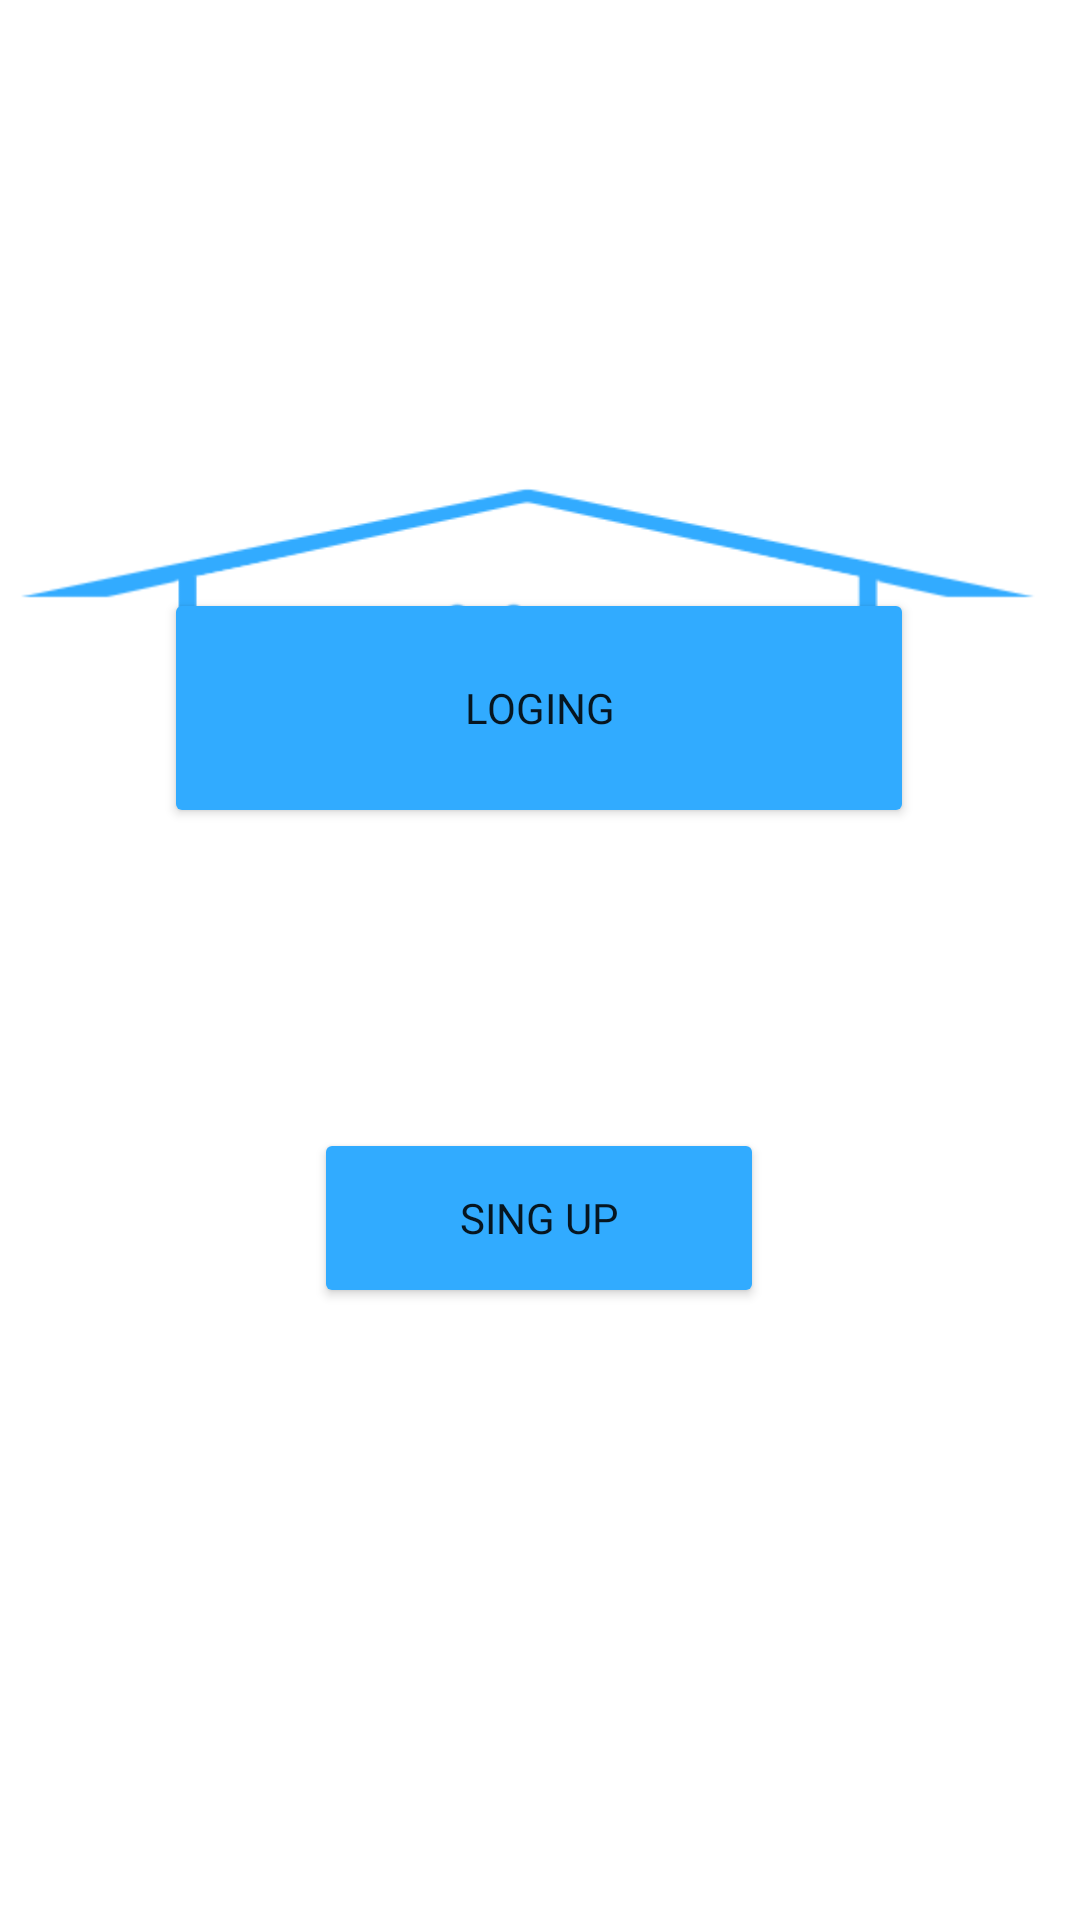

Write the Android layout XML for this screen, with the resource values it uses.
<!-- AndroidManifest.xml: application theme Theme.Intuitivebnb -->
<!-- res/layout/fragment_main_page.xml -->
<?xml version="1.0" encoding="utf-8"?>
<FrameLayout xmlns:android="http://schemas.android.com/apk/res/android"
    android:id="@+id/frameLayoutContainer"
    xmlns:app="http://schemas.android.com/apk/res-auto"
    xmlns:tools="http://schemas.android.com/tools"
    android:layout_width="match_parent"
    android:layout_height="match_parent"
    tools:context=".ui.home.Loging">

    <androidx.constraintlayout.widget.ConstraintLayout
        android:layout_width="match_parent"
        android:layout_height="match_parent">

        <Button
            android:id="@+id/btnLogingPrincipal"
            android:layout_width="250dp"
            android:layout_height="80dp"
            android:layout_marginBottom="100dp"
            android:backgroundTint="#31ABFF"
            android:fontFamily="@font/poppins_extrabold"
            android:text="Loging"
            app:cornerRadius="16dp"
            app:layout_constraintBottom_toTopOf="@+id/btnSingUpPrincipal"
            app:layout_constraintEnd_toEndOf="parent"
            app:layout_constraintHorizontal_bias="0.496"
            app:layout_constraintStart_toStartOf="parent" />

        <Button
            android:id="@+id/btnSingUpPrincipal"
            android:layout_width="150dp"
            android:layout_height="60dp"
            android:layout_marginBottom="204dp"
            android:backgroundTint="#31ABFF"
            android:fontFamily="@font/poppins_extrabold"
            android:text="Sing Up"
            app:cornerRadius="16dp"
            app:layout_constraintBottom_toBottomOf="parent"
            app:layout_constraintEnd_toEndOf="parent"
            app:layout_constraintHorizontal_bias="0.498"
            app:layout_constraintStart_toStartOf="parent" />

        <ImageView
            android:id="@+id/imageView2"
            android:layout_width="wrap_content"
            android:layout_height="wrap_content"
            android:src="@drawable/intuitivebnb"
            app:layout_constraintBottom_toBottomOf="parent"
            app:layout_constraintEnd_toEndOf="parent"
            app:layout_constraintTop_toTopOf="parent"
            app:layout_constraintVertical_bias="0.23" />

    </androidx.constraintlayout.widget.ConstraintLayout>
</FrameLayout>
<!-- resources referenced by this layout -->
<resources>
  <!-- drawable intuitivebnb: png bitmap (drawable, 9224 bytes) -->
  <style name="Theme.Intuitivebnb" parent="Theme.MaterialComponents.DayNight.DarkActionBar">
          
          <item name="colorPrimary">@android:color/transparent</item>
          <item name="colorPrimaryVariant">@android:color/transparent</item> 
          <item name="android:colorBackgroundCacheHint">@android:color/transparent</item>
          <item name="colorOnPrimary">@color/white</item>
          
          <item name="colorSecondary">@color/teal_200</item>
          <item name="colorSecondaryVariant">@color/teal_700</item>
          <item name="colorOnSecondary">@color/black</item>
          
          <item name="android:statusBarColor">?attr/colorPrimaryVariant</item>
          
      </style>
  <color name="white">#FFFFFFFF</color>
  <color name="teal_200">#FF03DAC5</color>
  <color name="teal_700">#FF018786</color>
  <color name="black">#FF000000</color>
</resources>
